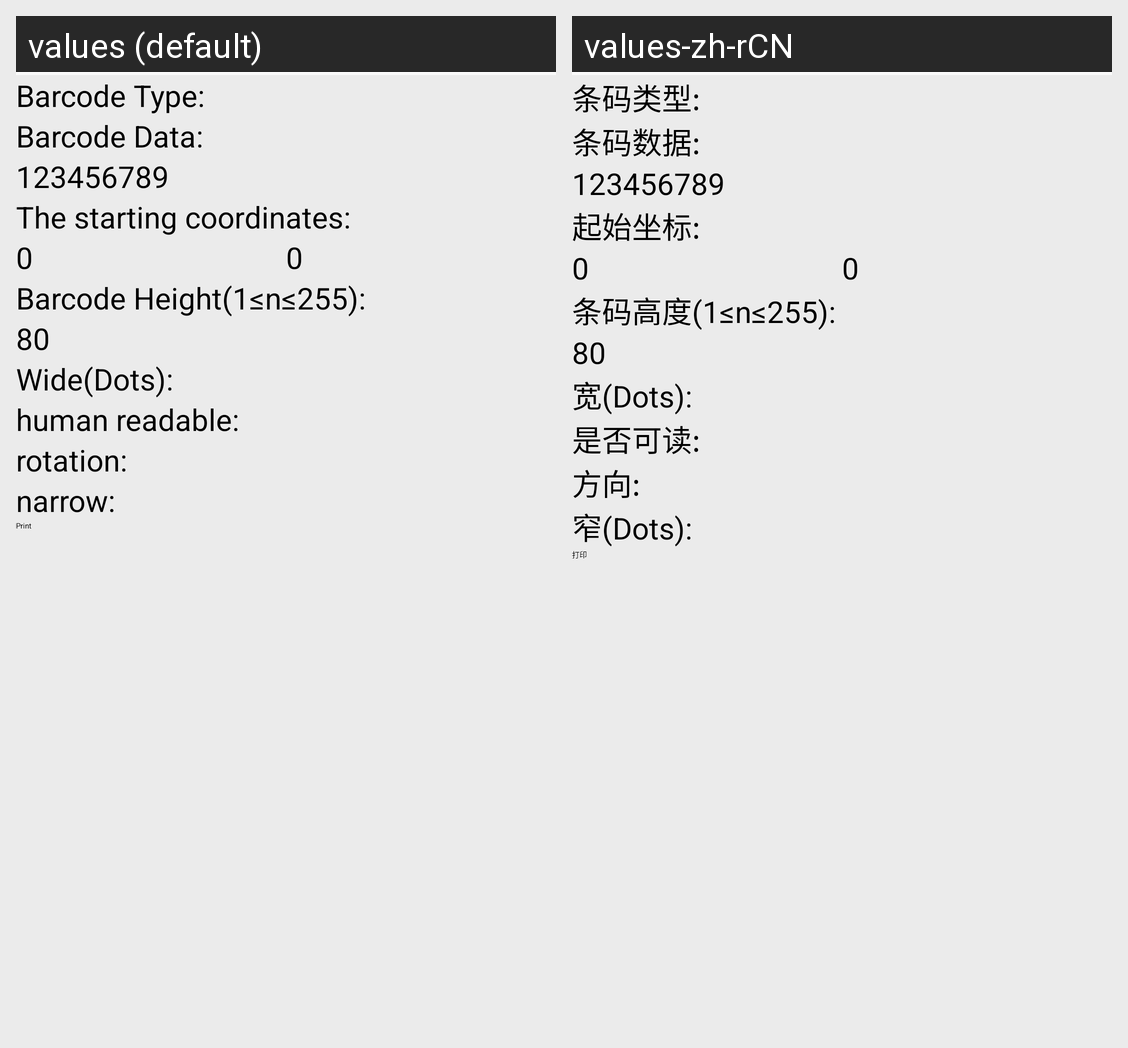

The same Android screen rendered under two of its app's locales, left to right. List the strings drawn on it with the default value and each locale's translation.
Android screen res/layout/activity_1dbarcodes.xml rendered under 2 locales, left to right: values (default), values-zh-rCN. Device: Nexus 5 (rendered at 1080×1920; each locale shown at half size, 540×960, under a caption strip naming it); theme AppTheme.
Strings drawn on this screen, with the default value and each locale's value (text and hints the layout hard-codes, and strings that could not be matched under every locale, appear in the picture but are not listed):

activity_1dbarcodes_type
  values: Barcode Type:
  values-zh-rCN: 条码类型:

activity_1dbarcodes_data
  values: Barcode Data:
  values-zh-rCN: 条码数据:

activity_1dbarcodes_start_cd
  values: The starting coordinates:
  values-zh-rCN: 起始坐标:

activity_1dbarcodes_height
  values: Barcode Height(1≤n≤255):
  values-zh-rCN: 条码高度(1≤n≤255):

activity_1dbarcodes_width
  values: Wide(Dots):
  values-zh-rCN: 宽(Dots):

activity_1dbarcodes_readable
  values: human readable:
  values-zh-rCN: 是否可读:

activity_1dbarcodes_rotation
  values: rotation:
  values-zh-rCN: 方向:

activity_1dbarcodes_narrow
  values: narrow:
  values-zh-rCN: 窄(Dots):

activity_global_print
  values: Print
  values-zh-rCN: 打印
